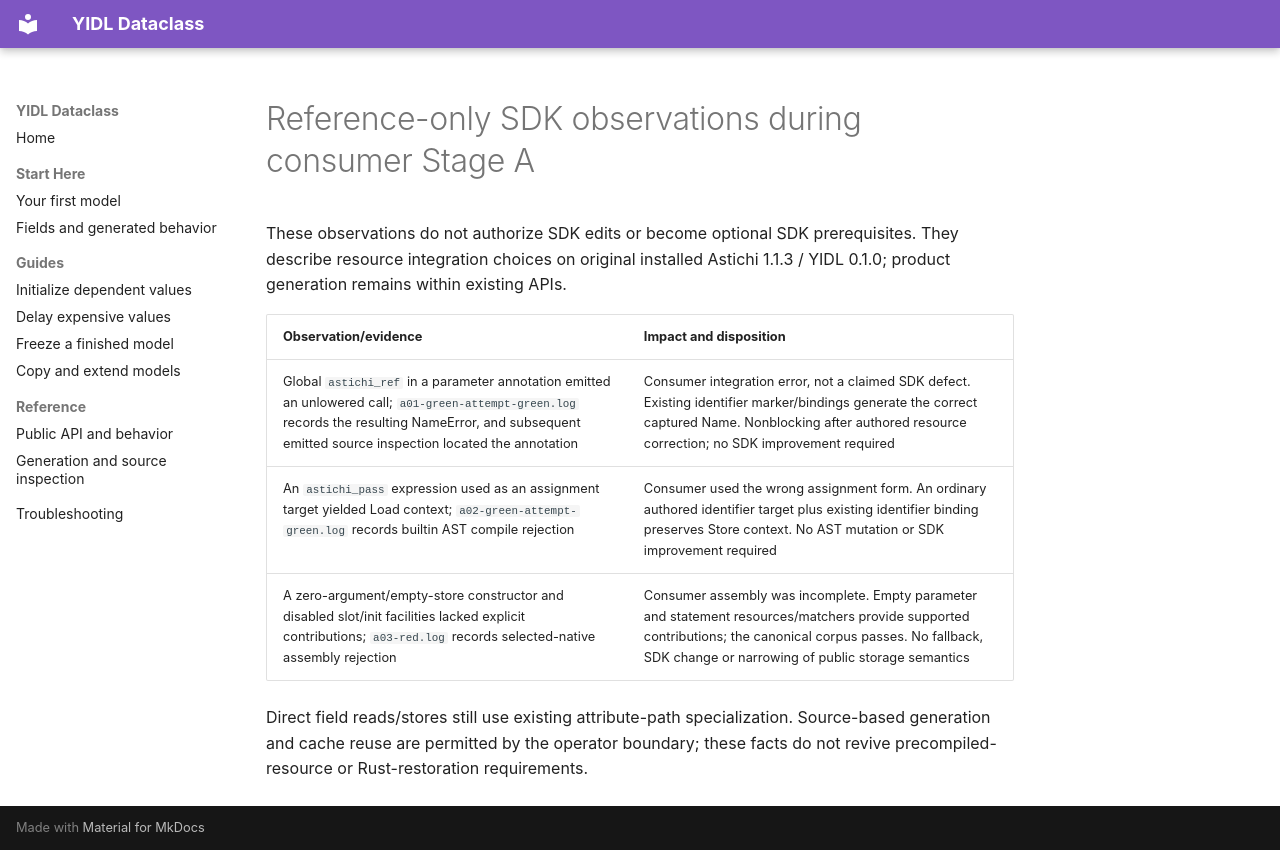

repository: owebeeone/yidl-dataclass · page: validation/stage-a/sdk-observations/index.html · generator: mkdocs

# Reference-only SDK observations during consumer Stage A

These observations do not authorize SDK edits or become optional SDK prerequisites.
They describe resource integration choices on original installed Astichi 1.1.3 /
YIDL 0.1.0; product generation remains within existing APIs.

| Observation/evidence | Impact and disposition |
| --- | --- |
| Global `astichi_ref` in a parameter annotation emitted an unlowered call; `a01-green-attempt-green.log` records the resulting NameError, and subsequent emitted source inspection located the annotation | Consumer integration error, not a claimed SDK defect. Existing identifier marker/bindings generate the correct captured Name. Nonblocking after authored resource correction; no SDK improvement required |
| An `astichi_pass` expression used as an assignment target yielded Load context; `a02-green-attempt-green.log` records builtin AST compile rejection | Consumer used the wrong assignment form. An ordinary authored identifier target plus existing identifier binding preserves Store context. No AST mutation or SDK improvement required |
| A zero-argument/empty-store constructor and disabled slot/init facilities lacked explicit contributions; `a03-red.log` records selected-native assembly rejection | Consumer assembly was incomplete. Empty parameter and statement resources/matchers provide supported contributions; the canonical corpus passes. No fallback, SDK change or narrowing of public storage semantics |

Direct field reads/stores still use existing attribute-path specialization.
Source-based generation and cache reuse are permitted by the operator boundary;
these facts do not revive precompiled-resource or Rust-restoration requirements.
